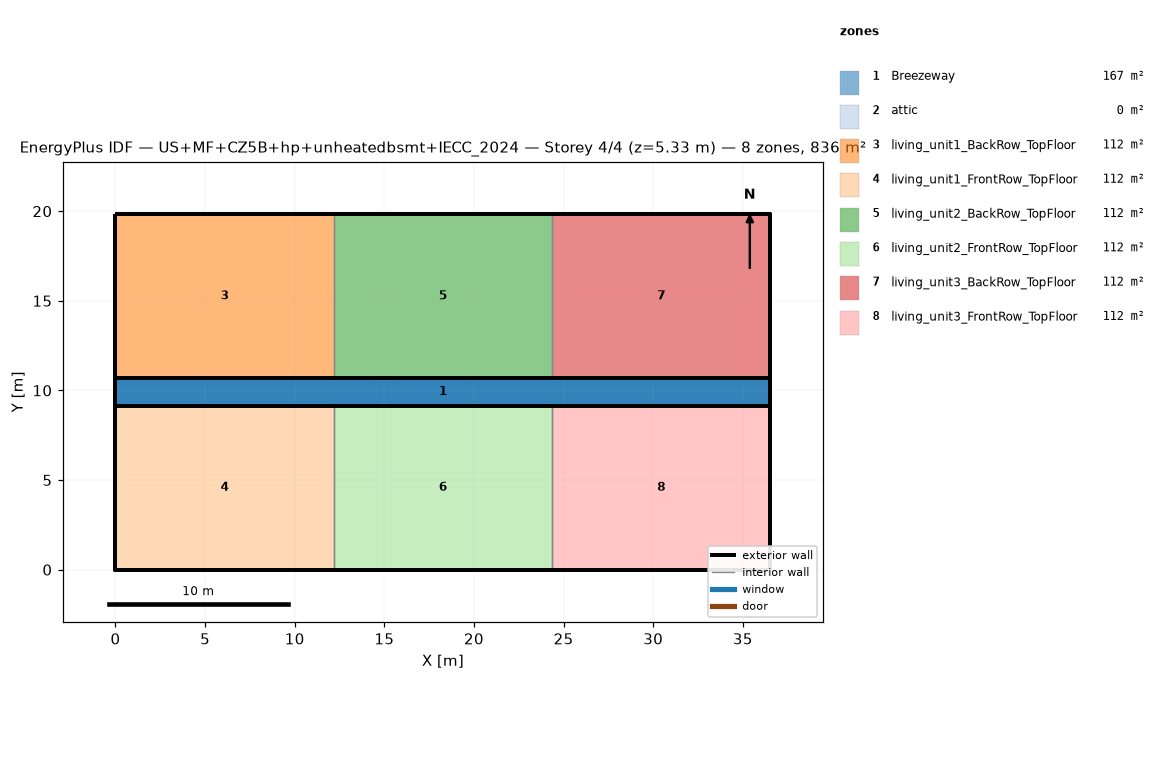
=== STOREY PLAN SPEC (per zone: floor XY polygon, exterior-wall plan segments, windows/doors) ===
zone 1: Breezeway  (167.0 m²)
  floor: (36.54, 9.16) (0.00, 9.16) (0.00, 10.68) (36.54, 10.68)
  floor: (36.54, 9.16) (0.00, 9.16) (0.00, 10.68) (36.54, 10.68)
  floor: (36.54, 9.16) (0.00, 9.16) (0.00, 10.68) (36.54, 10.68)
zone 2: attic  (0.0 m²)
  exterior wall: (36.54, 0.00) – (36.54, 19.84) – (36.54, 9.92)  [29.8 m]
  exterior wall: (0.00, 19.84) – (0.00, 0.00) – (0.00, 9.92)  [29.8 m]
zone 3: living_unit1_BackRow_TopFloor  (111.5 m²)
  floor: (12.18, 10.68) (0.00, 10.68) (0.00, 19.84) (12.18, 19.84)
  exterior wall: (12.18, 19.84) – (0.00, 19.84)  [12.2 m]
  exterior wall: (0.00, 19.84) – (0.00, 10.68)  [9.2 m]
  exterior wall: (0.00, 10.68) – (12.18, 10.68)  [12.2 m]
  interior walls: 1
zone 4: living_unit1_FrontRow_TopFloor  (111.5 m²)
  floor: (12.18, 0.00) (0.00, 0.00) (0.00, 9.16) (12.18, 9.16)
  exterior wall: (0.00, 0.00) – (12.18, 0.00)  [12.2 m]
  exterior wall: (0.00, 9.16) – (0.00, 0.00)  [9.2 m]
  exterior wall: (12.18, 9.16) – (0.00, 9.16)  [12.2 m]
  interior walls: 1
zone 5: living_unit2_BackRow_TopFloor  (111.5 m²)
  floor: (24.36, 10.68) (12.18, 10.68) (12.18, 19.84) (24.36, 19.84)
  exterior wall: (12.18, 10.68) – (24.36, 10.68)  [12.2 m]
  exterior wall: (24.36, 19.84) – (12.18, 19.84)  [12.2 m]
  interior walls: 2
zone 6: living_unit2_FrontRow_TopFloor  (111.5 m²)
  floor: (24.36, 0.00) (12.18, 0.00) (12.18, 9.16) (24.36, 9.16)
  exterior wall: (12.18, 0.00) – (24.36, 0.00)  [12.2 m]
  exterior wall: (24.36, 9.16) – (12.18, 9.16)  [12.2 m]
  interior walls: 2
zone 7: living_unit3_BackRow_TopFloor  (111.5 m²)
  floor: (36.54, 10.68) (24.36, 10.68) (24.36, 19.84) (36.54, 19.84)
  exterior wall: (36.54, 10.68) – (36.54, 19.84)  [9.2 m]
  exterior wall: (36.54, 19.84) – (24.36, 19.84)  [12.2 m]
  exterior wall: (24.36, 10.68) – (36.54, 10.68)  [12.2 m]
  interior walls: 1
zone 8: living_unit3_FrontRow_TopFloor  (111.5 m²)
  floor: (36.54, 0.00) (24.36, 0.00) (24.36, 9.16) (36.54, 9.16)
  exterior wall: (24.36, 0.00) – (36.54, 0.00)  [12.2 m]
  exterior wall: (36.54, 0.00) – (36.54, 9.16)  [9.2 m]
  exterior wall: (36.54, 9.16) – (24.36, 9.16)  [12.2 m]
  interior walls: 1

=== DERIVED (storey summary) ===
Building: US+MF+CZ5B+hp+unheatedbsmt+IECC_2024
Storey: 4 of 4  (floor level z = 5.33 m)
Storey gross floor area: 836.2 m²
Zones on this storey: 8
  - Breezeway: floor 167.0 m²
  - attic: floor 0.0 m²; exterior wall 59.5 m (81.9 m²); WWR 0.0%
  - living_unit1_BackRow_TopFloor: floor 111.5 m²; exterior wall 33.5 m (86.9 m²); WWR 0.0%
  - living_unit1_FrontRow_TopFloor: floor 111.5 m²; exterior wall 33.5 m (86.9 m²); WWR 0.0%
  - living_unit2_BackRow_TopFloor: floor 111.5 m²; exterior wall 24.4 m (63.1 m²); WWR 0.0%
  - living_unit2_FrontRow_TopFloor: floor 111.5 m²; exterior wall 24.4 m (63.1 m²); WWR 0.0%
  - living_unit3_BackRow_TopFloor: floor 111.5 m²; exterior wall 33.5 m (86.9 m²); WWR 0.0%
  - living_unit3_FrontRow_TopFloor: floor 111.5 m²; exterior wall 33.5 m (86.9 m²); WWR 0.0%
Zone adjacency (shared interzone walls):
  - living_unit1_BackRow_TopFloor ↔ living_unit2_BackRow_TopFloor
  - living_unit1_FrontRow_TopFloor ↔ living_unit2_FrontRow_TopFloor
  - living_unit2_BackRow_TopFloor ↔ living_unit3_BackRow_TopFloor
  - living_unit2_FrontRow_TopFloor ↔ living_unit3_FrontRow_TopFloor